4-way image classification set "oil_palm_fruit" from GitHub (Hartinidamanik/OilPalm_Research); label vocabulary: overripe, ripe, underripe, unripe.

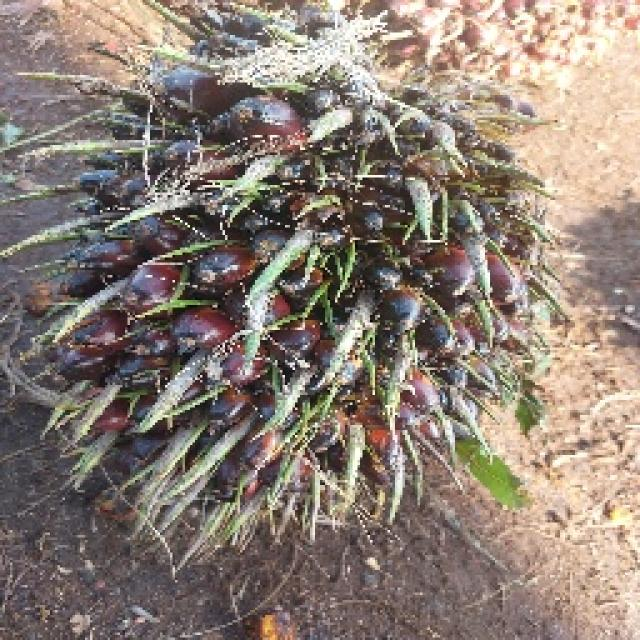
Label: underripe

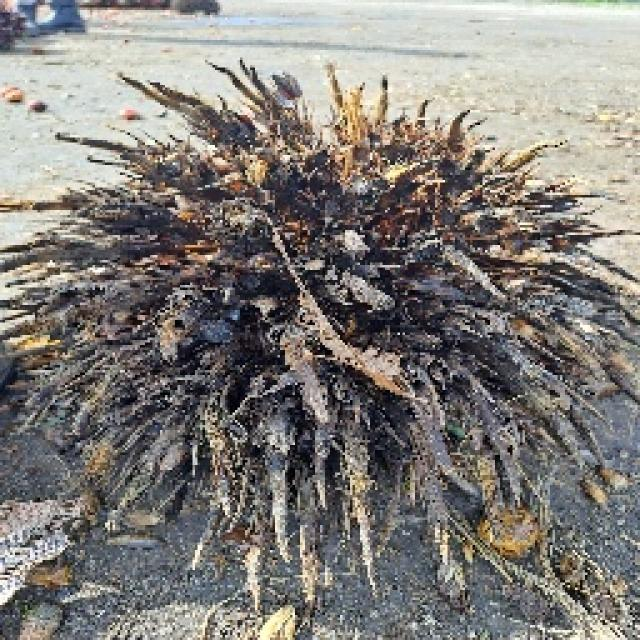
Label: overripe

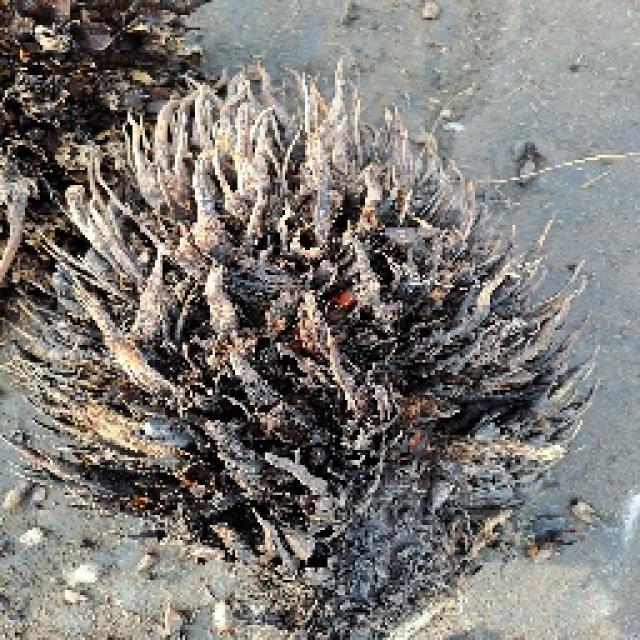
Label: overripe

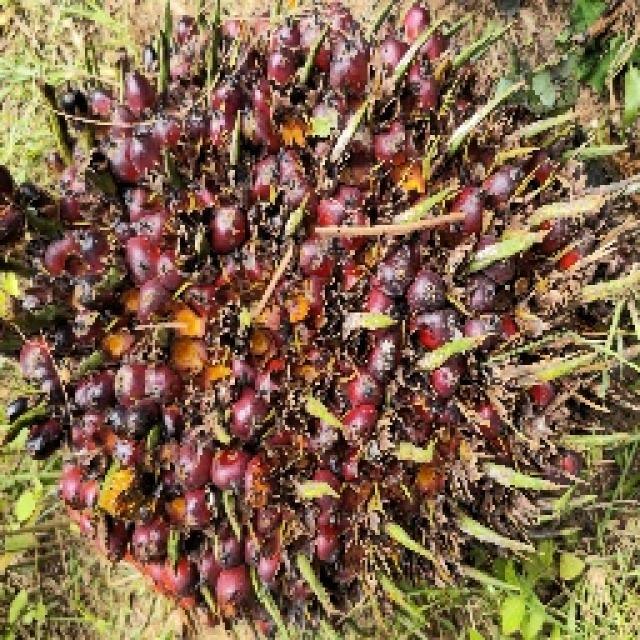
Label: ripe

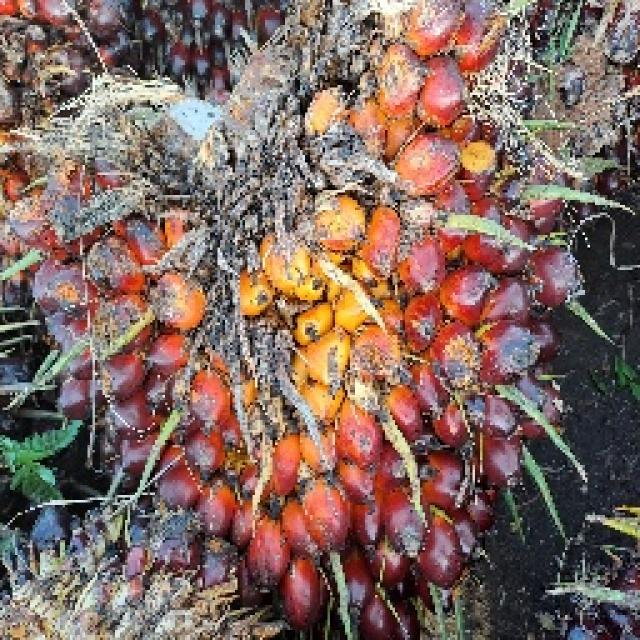
Label: ripe

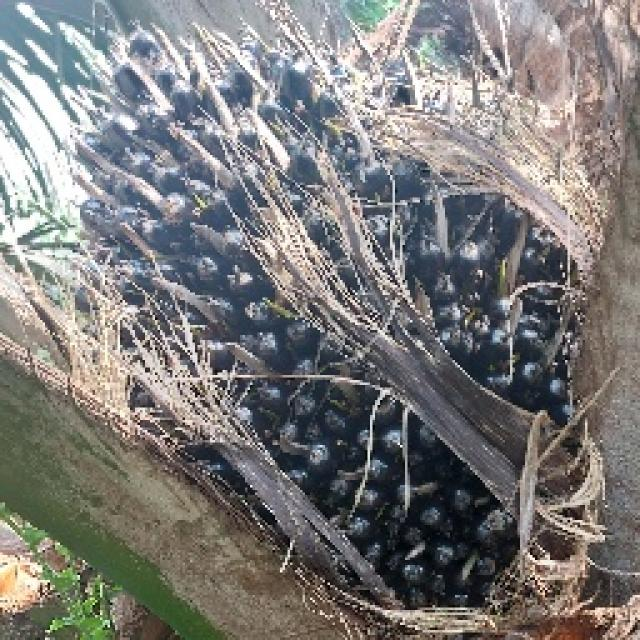
Label: unripe
